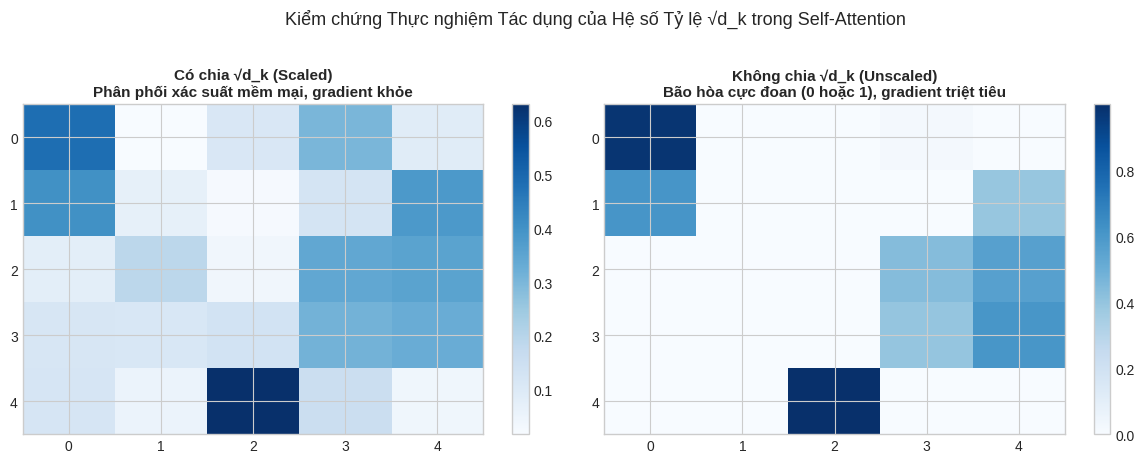
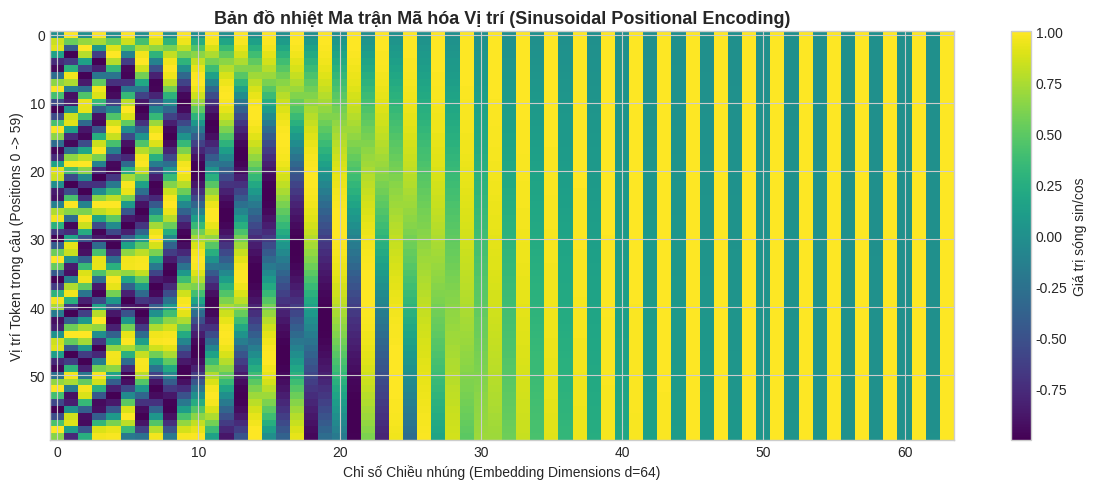
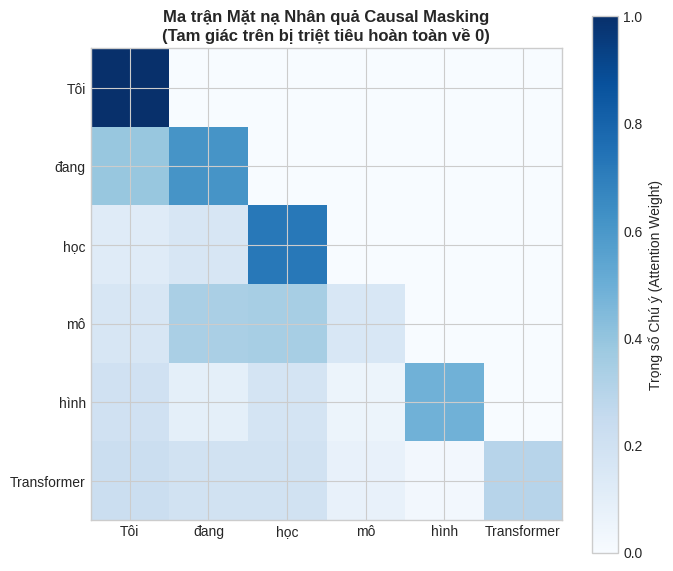

The matplotlib source for these figures, in order:
import numpy as np
import matplotlib.pyplot as plt

# Thiết lập hạt giống ngẫu nhiên
np.random.seed(42)
plt.style.use('seaborn-v0_8-whitegrid' if 'seaborn-v0_8-whitegrid' in plt.style.available else 'default')

def softmax(z, axis=-1):
    exp_z = np.exp(z - np.max(z, axis=axis, keepdims=True))
    return exp_z / np.sum(exp_z, axis=axis, keepdims=True)

def scaled_dot_product_attention(Q, K, V, mask=None, scale=True):
    d_k = Q.shape[-1]
    # Tính tích vô hướng Q * K^T
    scores = Q @ K.T
    if scale:
        scores = scores / np.sqrt(d_k)
        
    if mask is not None:
        # Áp dụng mặt nạ: cộng -1e9 vào các vị trí bị che
        scores = scores + (mask * -1e9)
        
    attn_weights = softmax(scores, axis=-1)
    output = attn_weights @ V
    return output, attn_weights

# Thử nghiệm khi d_k lớn (d_k = 64)
seq_len = 5
d_k = 64
Q_sample = np.random.randn(seq_len, d_k)
K_sample = np.random.randn(seq_len, d_k)
V_sample = np.random.randn(seq_len, d_k)

_, attn_scaled = scaled_dot_product_attention(Q_sample, K_sample, V_sample, scale=True)
_, attn_unscaled = scaled_dot_product_attention(Q_sample, K_sample, V_sample, scale=False)

fig, (ax1, ax2) = plt.subplots(1, 2, figsize=(12, 4.5))
im1 = ax1.imshow(attn_scaled, cmap='Blues', aspect='auto')
ax1.set_title("Có chia √d_k (Scaled)\nPhân phối xác suất mềm mại, gradient khỏe", fontsize=11, fontweight='bold')
plt.colorbar(im1, ax=ax1)

im2 = ax2.imshow(attn_unscaled, cmap='Blues', aspect='auto')
ax2.set_title("Không chia √d_k (Unscaled)\nBão hòa cực đoan (0 hoặc 1), gradient triệt tiêu", fontsize=11, fontweight='bold')
plt.colorbar(im2, ax=ax2)

plt.suptitle("Kiểm chứng Thực nghiệm Tác dụng của Hệ số Tỷ lệ √d_k trong Self-Attention", fontsize=13, y=1.02)
plt.tight_layout()
plt.show()

class MultiHeadAttentionScratch:
    def __init__(self, d_model=16, n_heads=4):
        assert d_model % n_heads == 0, "d_model phải chia hết cho n_heads"
        self.d_model = d_model
        self.n_heads = n_heads
        self.d_k = d_model // n_heads
        
        # Khởi tạo các ma trận trọng số chiếu
        self.W_q = np.random.randn(d_model, d_model) * 0.1
        self.W_k = np.random.randn(d_model, d_model) * 0.1
        self.W_v = np.random.randn(d_model, d_model) * 0.1
        self.W_o = np.random.randn(d_model, d_model) * 0.1
        
    def forward(self, X, mask=None):
        N = X.shape[0] # Chiều dài chuỗi token
        
        # Chiếu tuyến tính: N x d_model
        Q_all = X @ self.W_q
        K_all = X @ self.W_k
        V_all = X @ self.W_v
        
        # Tách thành n_heads đầu chú ý độc lập
        head_outputs = []
        for h in range(self.n_heads):
            # Lấy lát cắt vector chiều d_k cho head thứ h
            q_h = Q_all[:, h*self.d_k : (h+1)*self.d_k]
            k_h = K_all[:, h*self.d_k : (h+1)*self.d_k]
            v_h = V_all[:, h*self.d_k : (h+1)*self.d_k]
            
            out_h, _ = scaled_dot_product_attention(q_h, k_h, v_h, mask=mask)
            head_outputs.append(out_h)
            
        # Ghép nối (Concat) tất cả các heads lại
        concat_heads = np.hstack(head_outputs) # N x d_model
        final_output = concat_heads @ self.W_o
        return final_output

mha = MultiHeadAttentionScratch(d_model=16, n_heads=4)
X_tokens = np.random.randn(6, 16) # Chuỗi 6 từ, mỗi từ 16 chiều
output_mha = mha.forward(X_tokens)
print(f"Đầu vào: {X_tokens.shape} -> Đầu ra qua Multi-Head Attention: {output_mha.shape}")

def get_sinusoidal_positional_encoding(seq_len=60, d_model=64):
    pe = np.zeros((seq_len, d_model))
    pos = np.arange(seq_len)[:, np.newaxis] # seq_len x 1
    i = np.arange(0, d_model, 2)[np.newaxis, :] # 1 x (d_model/2)
    
    angle_rates = 1.0 / np.power(10000.0, (2 * (i // 2)) / float(d_model))
    angles = pos * angle_rates
    
    pe[:, 0::2] = np.sin(angles)
    pe[:, 1::2] = np.cos(angles)
    return pe

PE_matrix = get_sinusoidal_positional_encoding(seq_len=60, d_model=64)

plt.figure(figsize=(12, 5))
plt.imshow(PE_matrix, cmap='viridis', aspect='auto')
plt.colorbar(label='Giá trị sóng sin/cos')
plt.title("Bản đồ nhiệt Ma trận Mã hóa Vị trí (Sinusoidal Positional Encoding)", fontsize=13, fontweight='bold')
plt.xlabel("Chỉ số Chiều nhúng (Embedding Dimensions d=64)")
plt.ylabel("Vị trí Token trong câu (Positions 0 -> 59)")
plt.tight_layout()
plt.show()

seq_len_demo = 6
# Tạo ma trận mặt nạ tam giác trên (1 ở các vị trí tương lai cần che)
causal_mask = np.triu(np.ones((seq_len_demo, seq_len_demo)), k=1)

Q_dec = np.random.randn(seq_len_demo, 8)
K_dec = np.random.randn(seq_len_demo, 8)
V_dec = np.random.randn(seq_len_demo, 8)

_, attn_causal = scaled_dot_product_attention(Q_dec, K_dec, V_dec, mask=causal_mask)

tokens = ["Tôi", "đang", "học", "mô", "hình", "Transformer"]
plt.figure(figsize=(7, 6))
plt.imshow(attn_causal, cmap='Blues')
plt.colorbar(label='Trọng số Chú ý (Attention Weight)')
plt.xticks(range(seq_len_demo), tokens, fontsize=10)
plt.yticks(range(seq_len_demo), tokens, fontsize=10)
plt.title("Ma trận Mặt nạ Nhân quả Causal Masking\n(Tam giác trên bị triệt tiêu hoàn toàn về 0)", fontsize=12, fontweight='bold')
plt.tight_layout()
plt.show()
